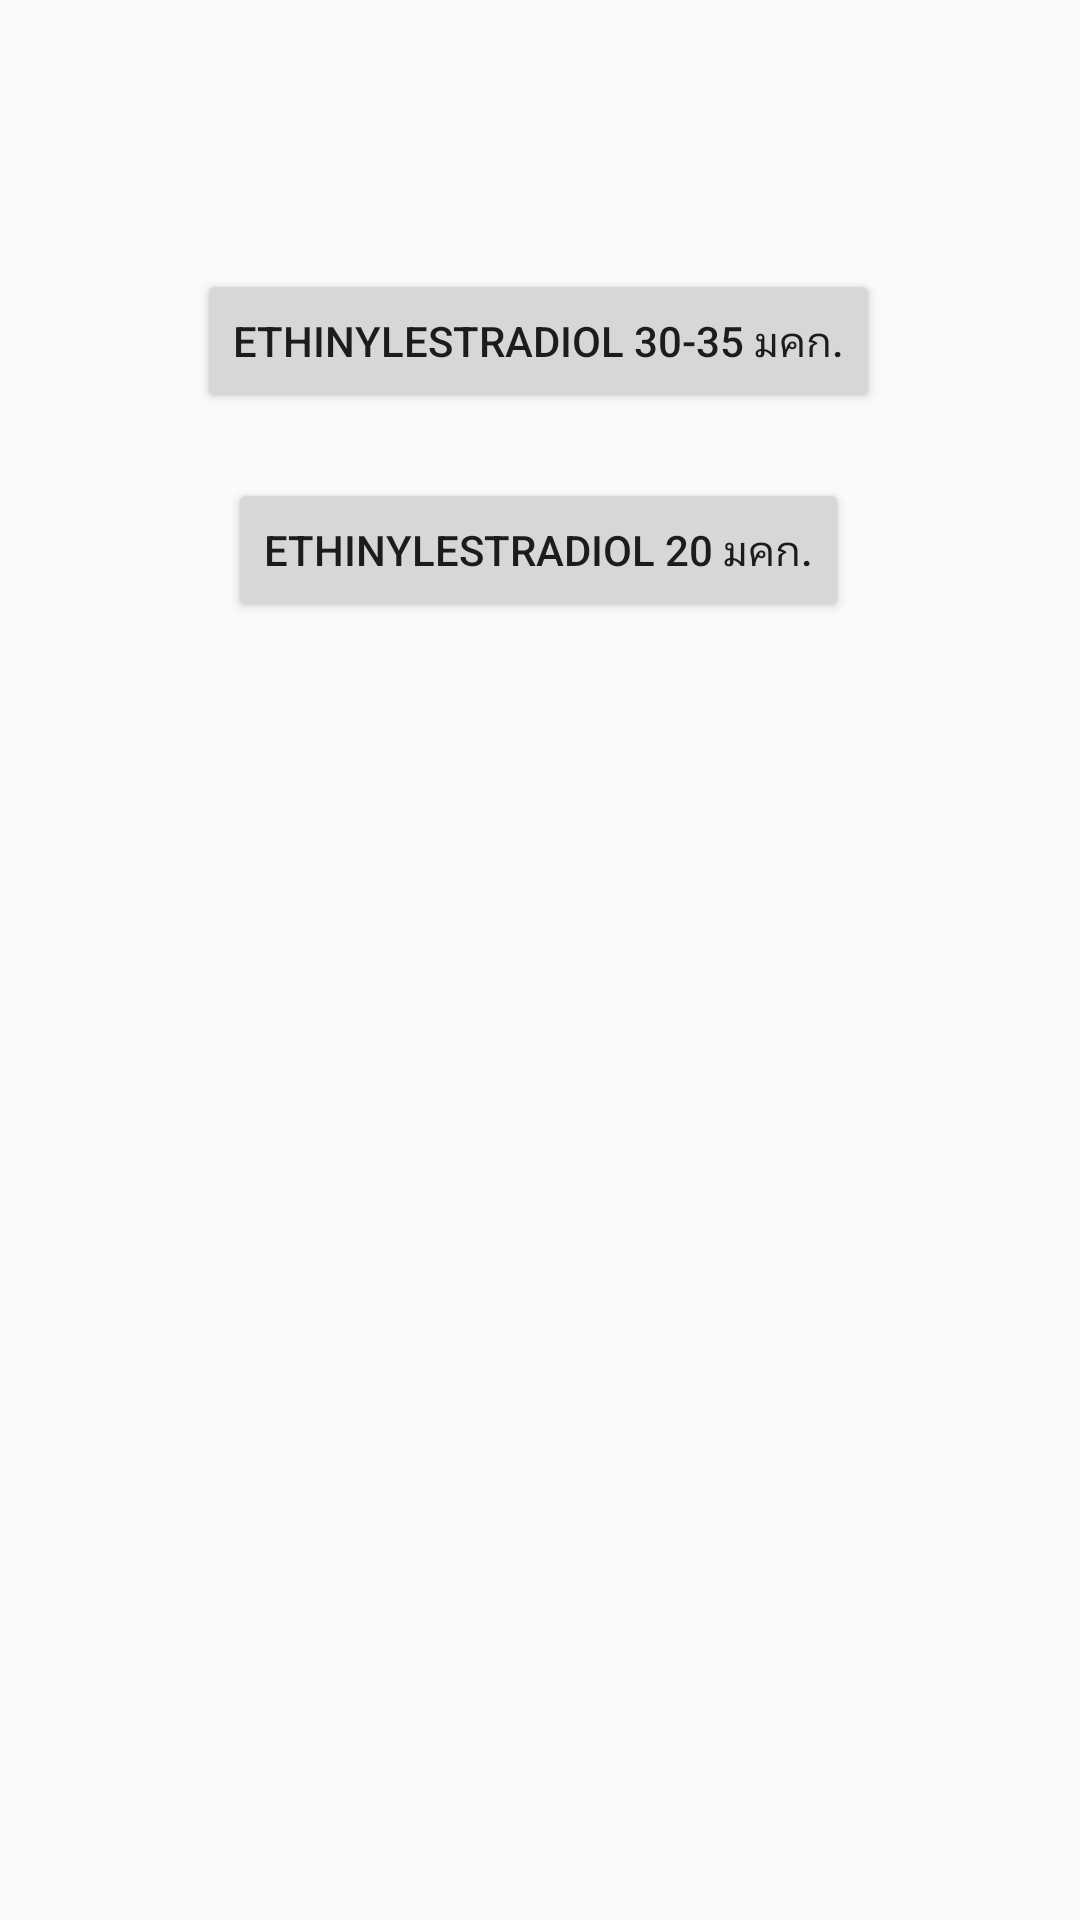

Android layout source for this screen:
<!-- AndroidManifest.xml: application theme AppTheme -->
<!-- res/layout/activity_solution.xml -->
<?xml version="1.0" encoding="utf-8"?>
<android.support.constraint.ConstraintLayout xmlns:android="http://schemas.android.com/apk/res/android"
    xmlns:app="http://schemas.android.com/apk/res-auto"
    xmlns:tools="http://schemas.android.com/tools"
    android:layout_width="match_parent"
    android:layout_height="match_parent"
    tools:context="com.example.mongk.alarmbirthcontrolpills.SolutionActivity">


    <Button
        android:id="@+id/bt30"
        android:layout_width="wrap_content"
        android:layout_height="wrap_content"
        android:layout_marginBottom="8dp"
        android:layout_marginEnd="8dp"
        android:layout_marginStart="8dp"
        android:layout_marginTop="8dp"
        android:text="@string/btETH30"
        app:layout_constraintBottom_toBottomOf="parent"
        app:layout_constraintEnd_toEndOf="parent"
        app:layout_constraintHorizontal_bias="0.497"
        app:layout_constraintStart_toStartOf="parent"
        app:layout_constraintTop_toTopOf="parent"
        app:layout_constraintVertical_bias="0.142">

    </Button>

    <Button
        android:id="@+id/bt20"
        android:layout_width="wrap_content"
        android:layout_height="wrap_content"
        android:layout_marginBottom="8dp"
        android:layout_marginEnd="8dp"
        android:layout_marginStart="8dp"
        android:layout_marginTop="8dp"
        android:text="@string/btETH20"
        app:layout_constraintBottom_toBottomOf="parent"
        app:layout_constraintEnd_toEndOf="parent"
        app:layout_constraintHorizontal_bias="0.497"
        app:layout_constraintStart_toStartOf="parent"
        app:layout_constraintTop_toTopOf="parent"
        app:layout_constraintVertical_bias="0.263">

    </Button>
</android.support.constraint.ConstraintLayout>
<!-- resources referenced by this layout -->
<resources>
  <string name="btETH20">ethinylestradiol 20 มคก.</string>
  <string name="btETH30">ethinylestradiol 30-35 มคก.</string>
  <style name="AppTheme" parent="Theme.AppCompat.Light.DarkActionBar">
          
          <item name="colorPrimary">@color/colorPrimary</item>
          <item name="colorPrimaryDark">@color/colorPrimaryDark</item>
          <item name="colorAccent">@color/colorAccent</item>
      </style>
  <color name="colorPrimary">#3F51B5</color>
  <color name="colorPrimaryDark">#303F9F</color>
  <color name="colorAccent">#FF4081</color>
</resources>
